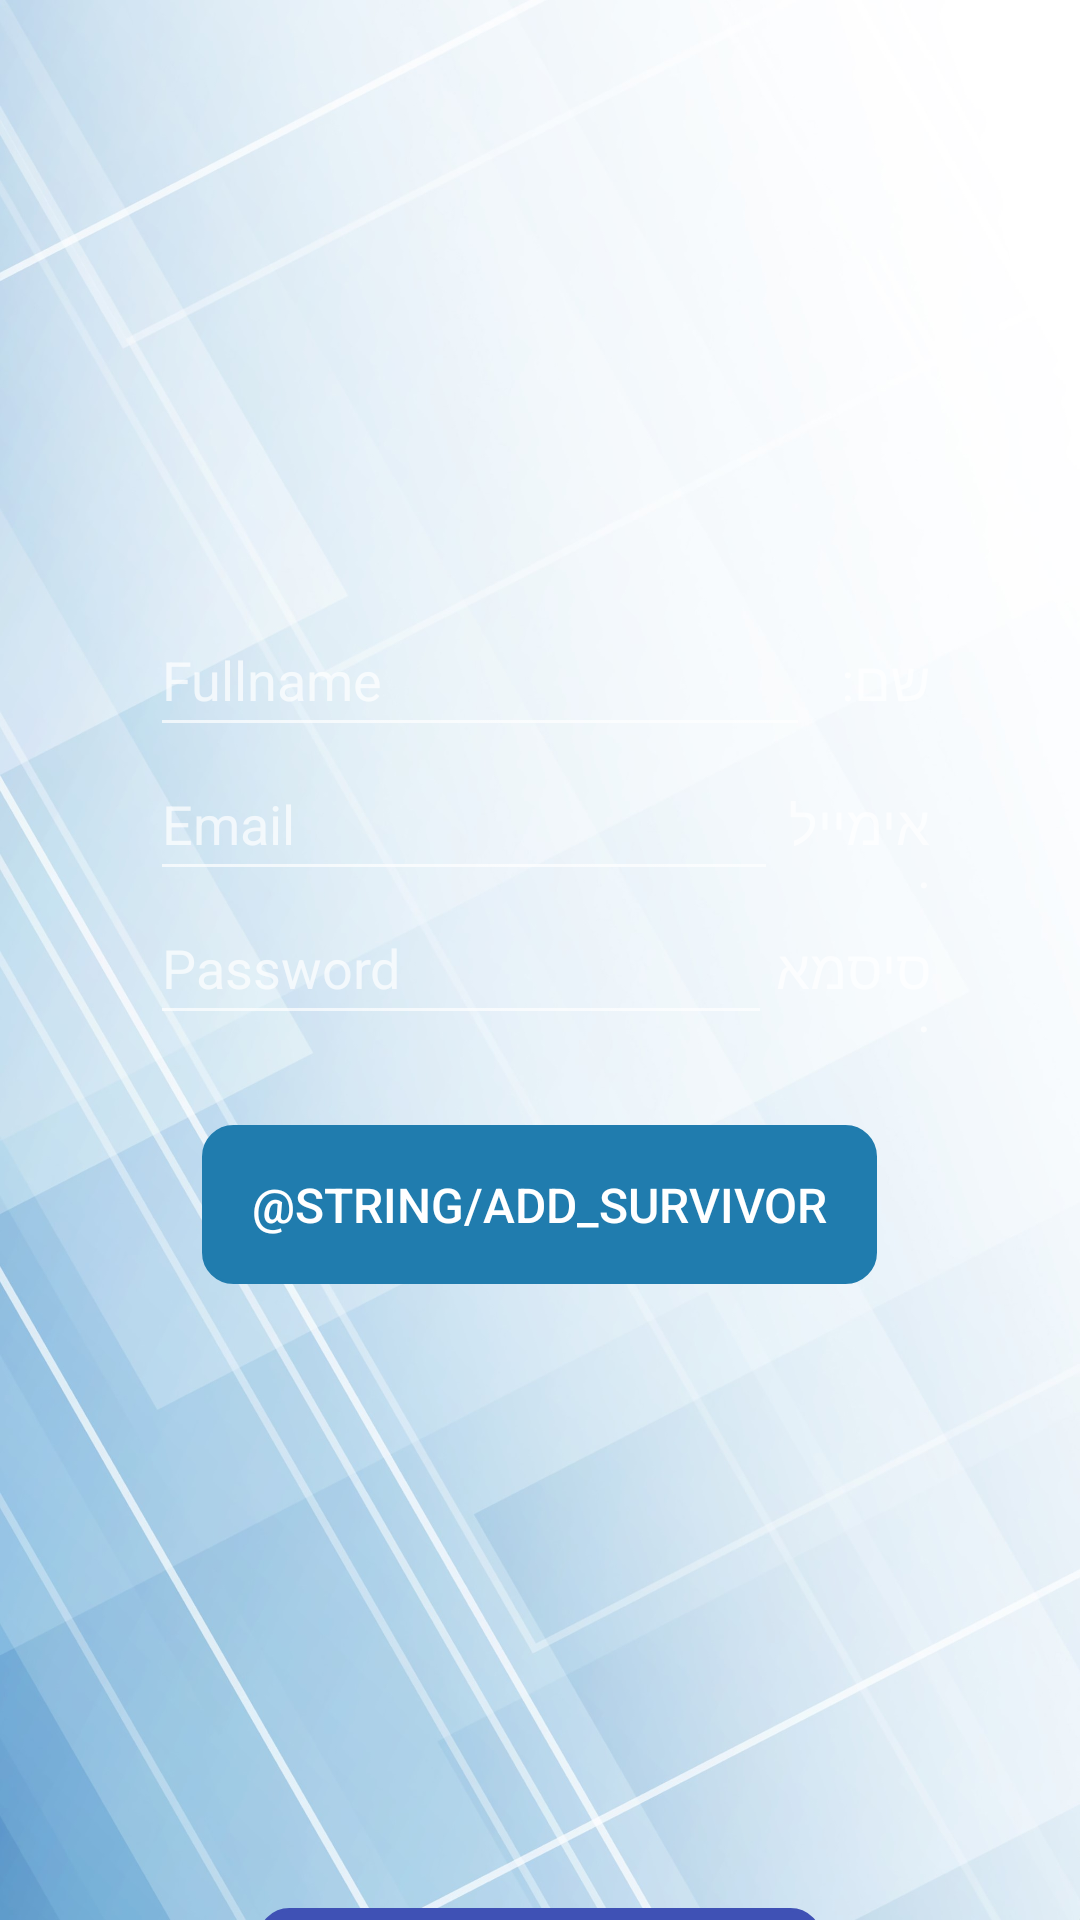

Write the Android layout XML for this screen, with the resource values it uses.
<!-- AndroidManifest.xml: application theme Theme.AppCompat.NoActionBar -->
<!-- res/layout/activity_register.xml -->
<?xml version="1.0" encoding="utf-8"?>
<androidx.constraintlayout.widget.ConstraintLayout xmlns:android="http://schemas.android.com/apk/res/android"
    xmlns:app="http://schemas.android.com/apk/res-auto"
    xmlns:tools="http://schemas.android.com/tools"
    android:background="@drawable/blue_background"
    android:layout_width="match_parent"
    android:layout_height="match_parent"
    tools:context=".RegisterActivity" >

    <ImageView
        android:id="@+id/imgRegisterLogo"
        android:layout_width="92dp"
        android:layout_height="137dp"
        android:layout_marginTop="64dp"
        android:rotationX="1"
        android:src="@drawable/bravetogetherapp"
        app:layout_constraintEnd_toEndOf="parent"
        app:layout_constraintHorizontal_bias="0.498"
        app:layout_constraintStart_toStartOf="parent"
        app:layout_constraintTop_toTopOf="parent" />
    <LinearLayout
        android:layout_width="match_parent"
        android:layout_height="wrap_content"
        app:layout_constraintTop_toBottomOf="@id/imgRegisterLogo"
        android:gravity="center"
        android:layout_marginLeft="50dp"
        android:layout_marginRight="50dp"
        android:orientation="vertical">
        <LinearLayout
        android:layout_width="match_parent"
        android:layout_height="wrap_content"
        android:orientation="horizontal"
        app:layout_constraintStart_toStartOf="parent"
        app:layout_constraintEnd_toEndOf="parent"
        app:layout_constraintTop_toBottomOf="@id/imgRegisterLogo"
        >
            <EditText
                android:id="@+id/etRegisterUser"
                android:layout_width="wrap_content"
                android:layout_height="wrap_content"
                android:ems="10"
                android:inputType="textPersonName"
                android:minHeight="48dp"
                android:hint="Fullname"
                android:layout_weight="1"
                />
            <TextView
                android:id="@+id/lblRegisterUser"
                android:layout_width="wrap_content"
                android:layout_height="wrap_content"
                android:text="שם:"
                android:textSize="18sp"
                android:layout_weight="1"
                />
        </LinearLayout>
        <LinearLayout
            android:layout_width="match_parent"
            android:layout_height="wrap_content"
            android:orientation="horizontal"
            app:layout_constraintStart_toStartOf="parent"
            app:layout_constraintEnd_toEndOf="parent"
            app:layout_constraintTop_toBottomOf="@id/imgRegisterLogo"
            >
            <EditText
                android:id="@+id/etRegisterEmail"
                android:layout_width="wrap_content"
                android:layout_height="wrap_content"
                android:ems="10"
                android:inputType="textEmailAddress"
                android:minHeight="48dp"
                android:hint="Email"
                android:layout_weight="1"
                />
            <TextView
                android:id="@+id/lblRegisterEmail"
                android:layout_width="wrap_content"
                android:layout_height="wrap_content"
                android:text="אימייל:"
                android:textSize="18sp"
                android:layout_weight="1"
                />
        </LinearLayout>
        <LinearLayout
            android:layout_width="match_parent"
            android:layout_height="wrap_content"
            android:orientation="horizontal"
            app:layout_constraintStart_toStartOf="parent"
            app:layout_constraintEnd_toEndOf="parent"
            app:layout_constraintTop_toBottomOf="@id/imgRegisterLogo"
            >
            <EditText
                android:id="@+id/etRegisterPassword"
                android:layout_width="wrap_content"
                android:layout_height="wrap_content"
                android:ems="10"
                android:inputType="textPassword"
                android:minHeight="48dp"
                android:hint="Password"
                android:layout_weight="1"
                />
            <TextView
                android:id="@+id/lblRegisterPassword"
                android:layout_width="wrap_content"
                android:layout_height="wrap_content"
                android:text="סיסמא:"
                android:textSize="18sp"
                android:layout_weight="1"
                />
        </LinearLayout>


        <Button
            android:id="@+id/btnAddHero"
            android:layout_width="225dp"
            android:layout_height="53dp"
            android:layout_marginBottom="208dp"
            android:background="@drawable/round"
            android:text="@string/add_survivor"
            android:textColor="#FFF"
            android:textSize="16sp"
            app:backgroundTint="#207CAE"
            android:layout_marginTop="30dp"
             />
        <Button
        android:id="@+id/button5"
        android:layout_width="188dp"
        android:layout_height="38dp"
        android:background="@drawable/round"
        android:text="@string/back_to_menu"
        android:textColor="#FFF"
        android:textSize="16sp"
        app:backgroundTint="#3F51B5"

         />
    </LinearLayout>

</androidx.constraintlayout.widget.ConstraintLayout>
<!-- resources referenced by this layout -->
<resources>
  <!-- drawable blue_background: jpeg bitmap (drawable, 30320 bytes) -->
  <!-- drawable round (drawable) -->
  <?xml version="1.0" encoding="utf-8"?>
  <shape xmlns:android="http://schemas.android.com/apk/res/android">
          <corners android:radius="10dp" />
          <stroke android:color="#000000" android:width="1dp" />
  </shape>
  <string name="back_to_menu">חזרה לתפריט ראשי</string>
</resources>
